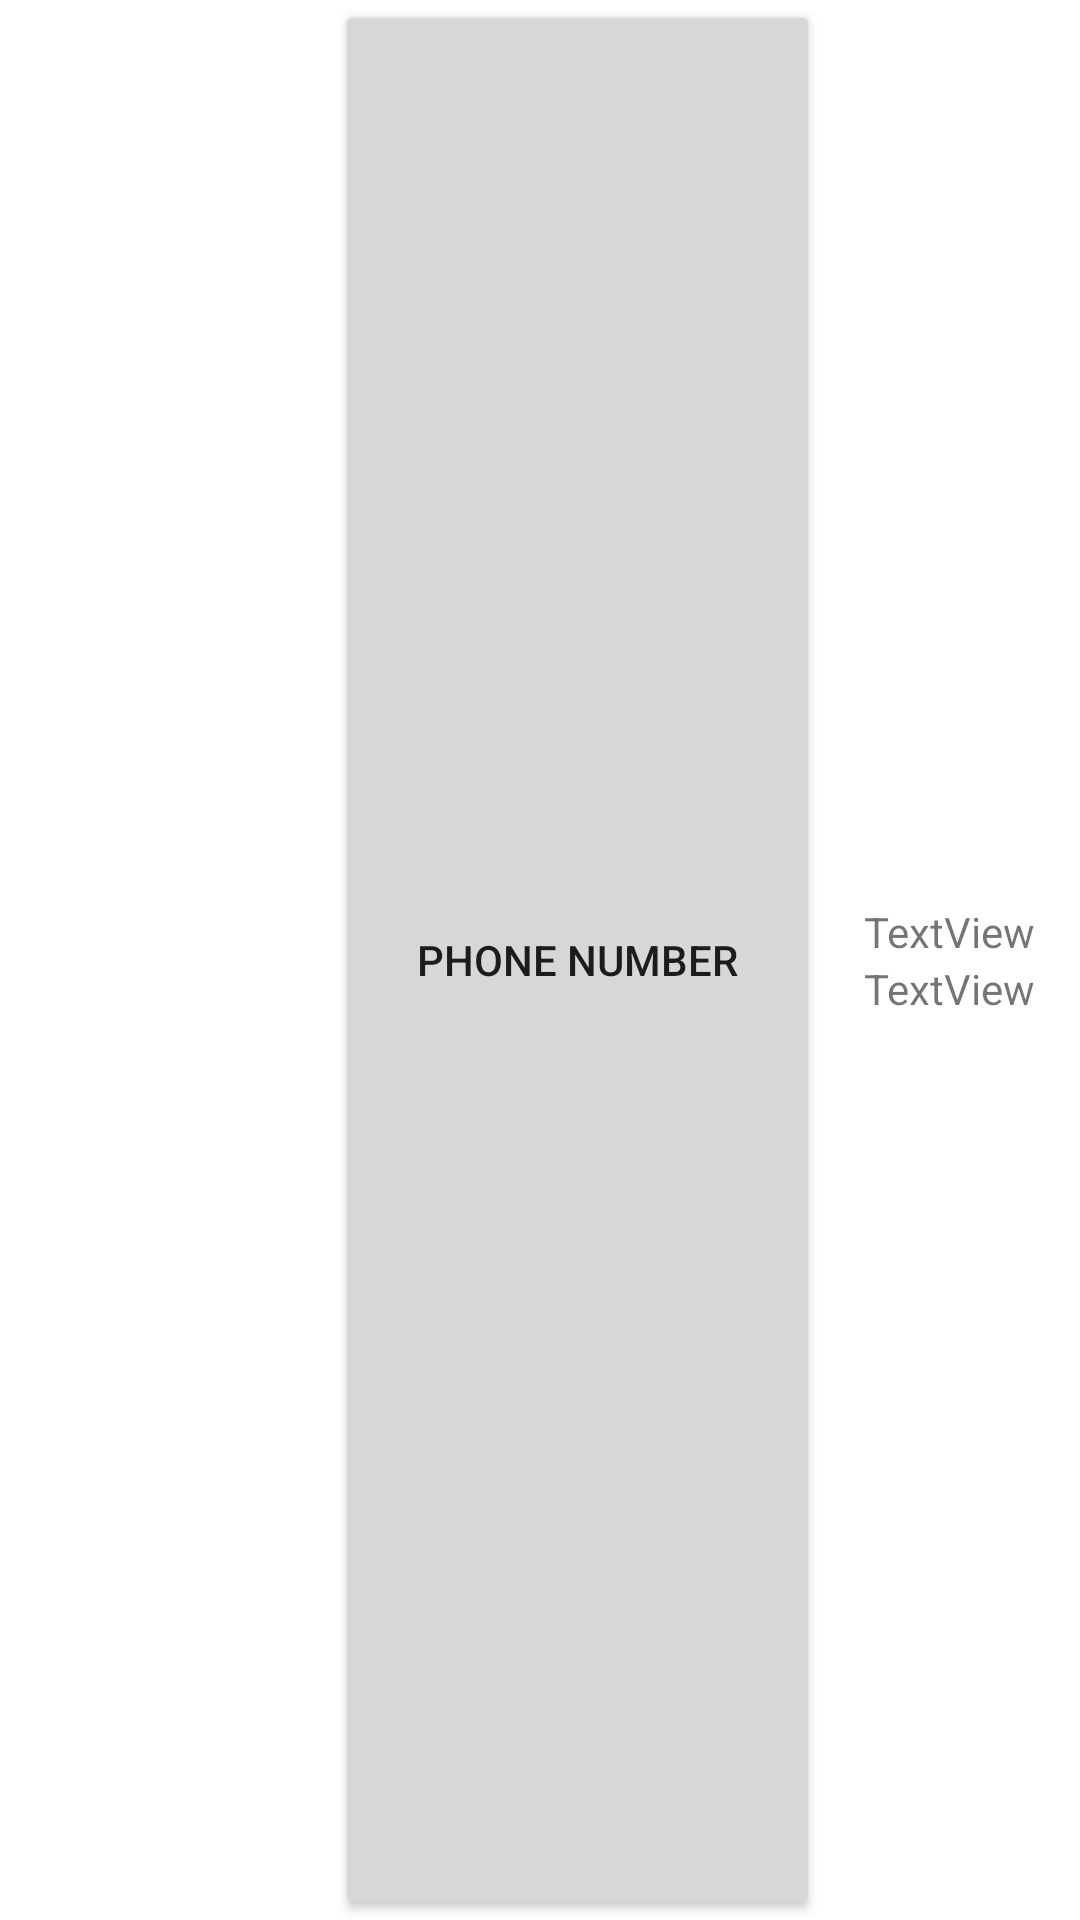

Produce the Android XML layout that renders to this screen, including the resource entries it uses.
<!-- AndroidManifest.xml: application theme Theme.GeekFindLove -->
<!-- res/layout/fragment_matching_item.xml -->
<?xml version="1.0" encoding="utf-8"?>
<LinearLayout xmlns:android="http://schemas.android.com/apk/res/android"
    xmlns:app="http://schemas.android.com/apk/res-auto"
    xmlns:tools="http://schemas.android.com/tools"
    android:layout_width="match_parent"
    android:layout_height="100dp"
    android:layout_margin="@dimen/activity_vertical_margin"
    android:gravity="center"
    android:orientation="horizontal">

    <ImageView
        android:id="@+id/imageViewMatchingAvatar"
        android:layout_width="100dp"
        android:layout_height="wrap_content"
        android:layout_weight="1"
        android:adjustViewBounds="false"
        android:contentDescription="TODO"
        android:maxWidth="100dip"
        android:scaleType="fitCenter"
        app:srcCompat="@drawable/ic_launcher_background"
        tools:srcCompat="@tools:sample/avatars" />

    <Button
        android:id="@+id/buttonMatchingshowNumber"
        android:layout_width="@dimen/image_width"
        android:layout_height="match_parent"
        android:layout_weight="1"
        android:text="Phone number" />

    <LinearLayout
        android:layout_width="@dimen/text_width"
        android:layout_height="wrap_content"
        android:layout_weight="1"
        android:gravity="center"
        android:orientation="vertical">

        <TextView
            android:id="@+id/textViewMatchingName"
            android:layout_width="wrap_content"
            android:layout_height="wrap_content"
            android:text="TextView"
            android:textAlignment="center" />

        <TextView
            android:id="@+id/textViewMatchingPercent"
            android:layout_width="wrap_content"
            android:layout_height="wrap_content"
            android:text="TextView"
            android:textAlignment="center" />

    </LinearLayout>
</LinearLayout>
<!-- resources referenced by this layout -->
<resources>
  <dimen name="activity_vertical_margin">16dp</dimen>
  <dimen name="image_width">150dp</dimen>
  <dimen name="text_width">75dp</dimen>
  <style name="Theme.GeekFindLove" parent="Theme.MaterialComponents.DayNight.DarkActionBar">
          
          <item name="colorPrimary">@color/Light_Blue_800</item>
          <item name="colorPrimaryVariant">@color/Light_Blue_700</item>
          <item name="colorOnPrimary">@color/white</item>
          
          <item name="colorSecondary">@color/teal_200</item>
          <item name="colorSecondaryVariant">@color/teal_700</item>
          <item name="colorOnSecondary">@color/black</item>
          
          <item name="android:statusBarColor" tools:targetApi="l">?attr/colorPrimaryVariant</item>
          
      </style>
  <color name="Light_Blue_800">#0277BD</color>
  <color name="Light_Blue_700">#0288D1</color>
  <color name="white">#FFFFFFFF</color>
  <color name="teal_200">#FF03DAC5</color>
  <color name="teal_700">#FF018786</color>
  <color name="black">#FF000000</color>
</resources>
